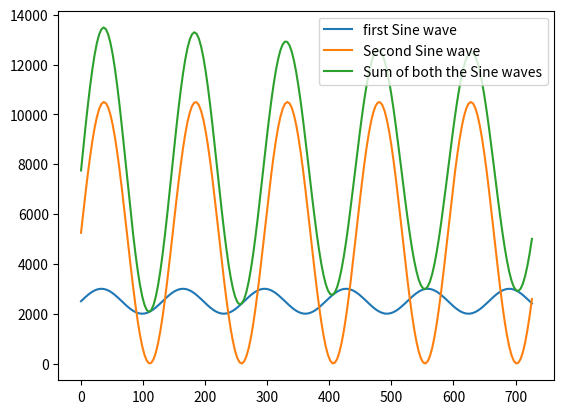

Generate this figure with matplotlib:
#program to add two sinosoidal signals of frequency 1khz and 10khz
#and plot all the three signals uing subplot command





import numpy as np
import matplotlib.pyplot as plot

orbitperiod = .36
lumorbitperiod = 3.25
synodicperiod = 1/abs((1/orbitperiod)-(1/lumorbitperiod))
highesthigh = 13500
lowesthigh = 3500
highestlow = 3000
lowestlow = 2000
halfofhighrange = abs(highesthigh-highestlow)/2
halfoflowrange = abs(highestlow-lowestlow)/2
lowmean = (highestlow+lowestlow)/2

time = np.arange(0, 2, 0.01) ;

sine_one = np.sin(time*np.pi*2 / orbitperiod)*halfoflowrange+lowmean
plot.plot(time * 365, sine_one, label='first Sine wave')

sine_two = np.sin(time*np.pi*2 / synodicperiod)*halfofhighrange+halfofhighrange
plot.plot(time * 365, sine_two, label='Second Sine wave')

sine_sum = sine_one + sine_two
plot.plot(time * 365 , sine_sum, label='Sum of both the Sine waves')
plot.legend();
plot.show()



# [redacted]
